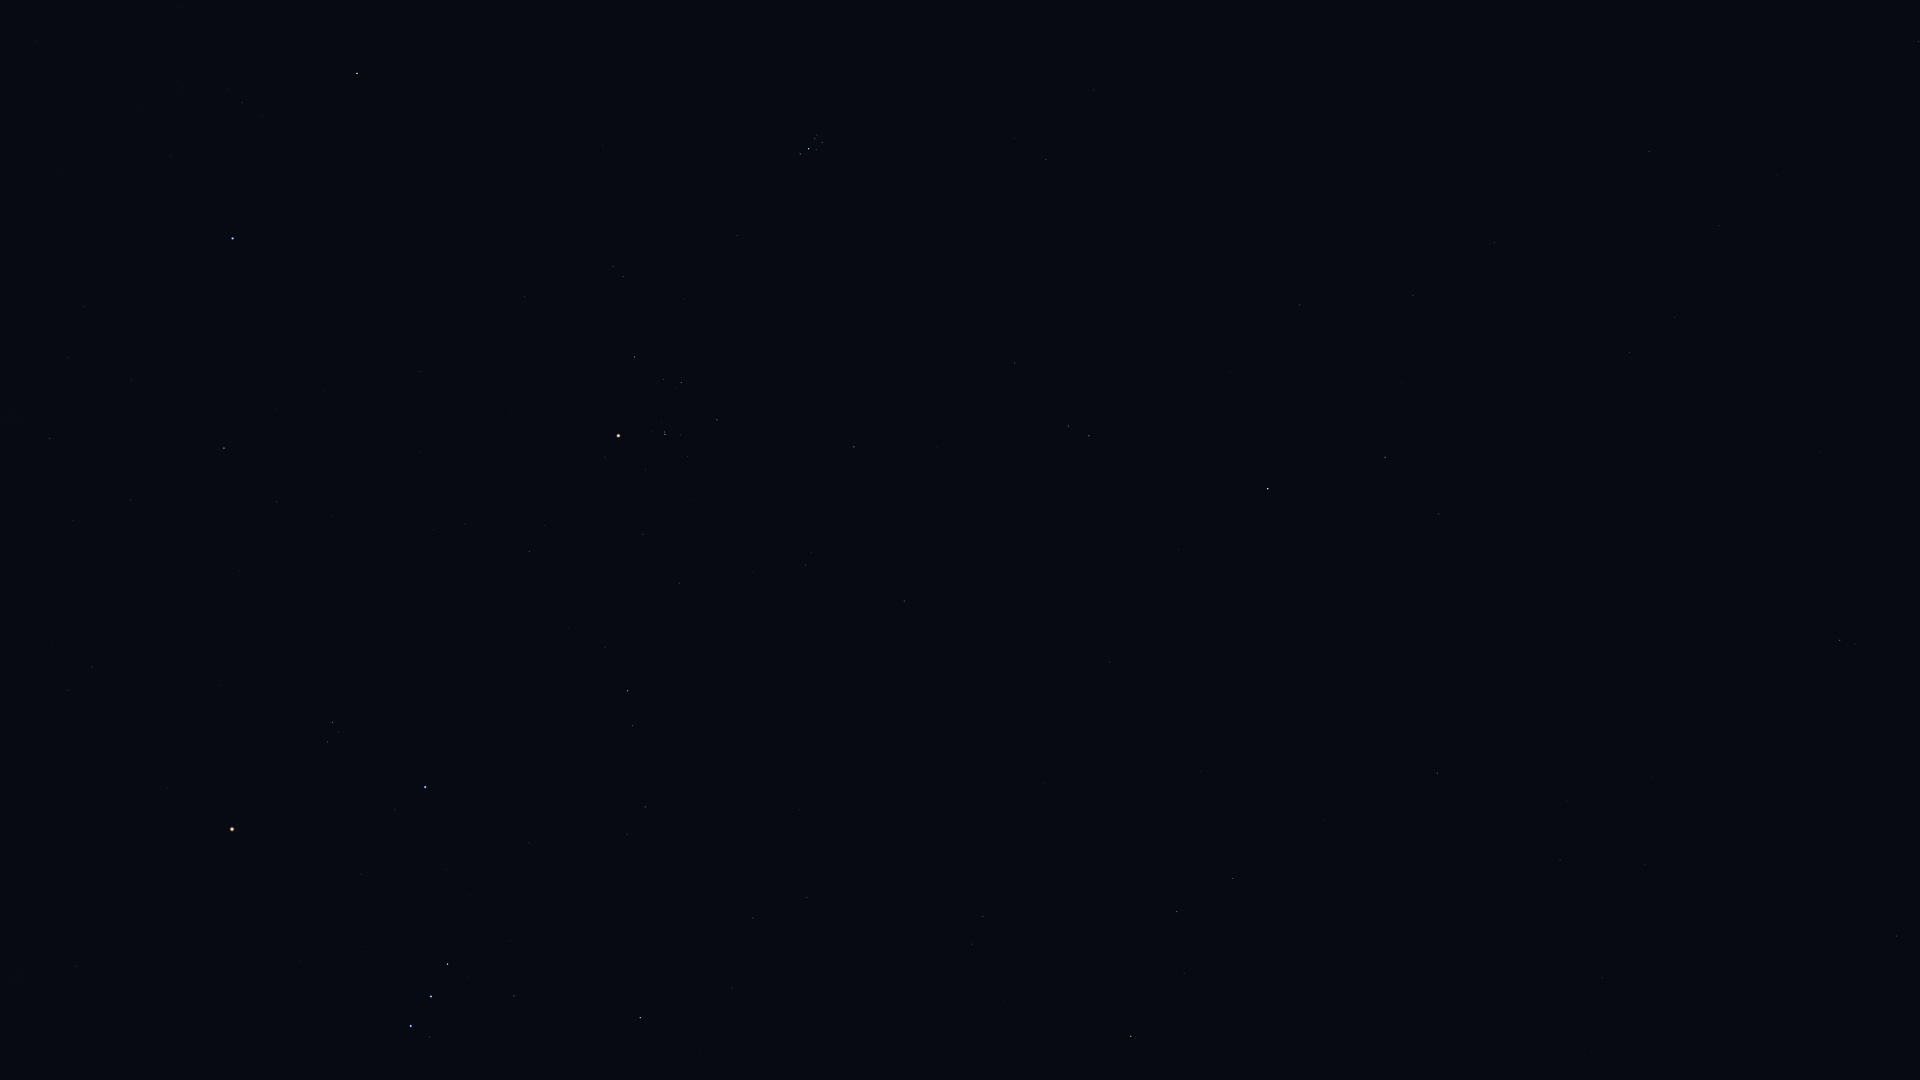

Values plotted in this chart, from the file beside it:
Star_ID, Name, X, Y
4906, HIP 4906, 1919, 41
5737, Revati, 1857, 86
7007, HIP 7007, 1777, 175
7884, HIP 7884, 1719, 226
8198, Torcular, 1649, 151
8645, Baten Kaitos, 1840, 640
8833, HIP 8833, 1675, 317
9487, Alrescha, 1630, 352
10826, Mira, 1592, 536
12093, HIP 12093, 1402, 383
12706, Kaffaljidhma, 1385, 457
12843, HIP 12843, 1602, 978
15474, Angetenar, 1592, 1052
13701, Azha, 1437, 773
14135, Menkar, 1268, 489
13993, Ayeyarwady, 1537, 1068
14838, Botein, 1046, 160
15197, Zibal, 1324, 820
15900, HIP 15900, 1089, 436
16537, Ran, 1233, 878
17378, Rana, 1177, 911
17489, Celaeno, 821, 138
17499, Electra, 822, 142
17531, Taygeta, 817, 135
17573, Maia, 815, 139
17579, Asterope, 812, 135
17608, Merope, 816, 150
17702, Alcyone, 809, 149
17851, Pleione, 799, 152
18543, Zaurak, 1131, 1036
18724, HIP 18724, 854, 447
19587, Beid, 983, 916
19849, Keid, 972, 944
20205, Prima Hyadum, 717, 420
20455, Secunda Hyadum, 681, 382
20648, HIP 20648, 664, 379
20889, Ain, 634, 357
20894, Chamukuy, 665, 434
21109, Hoggar, 757, 702
21421, Aldebaran, 619, 436
21444, HIP 21444, 807, 897
21881, HIP 21881, 525, 296
22109, HIP 22109, 753, 918
22449, Tabit, 628, 691
22701, HIP 22701, 732, 988
22730, HIP 22730, 650, 803
23015, Hassaleh, 357, 73
23875, Cursa, 640, 1018
25336, Bellatrix, 425, 787
25428, Elnath, 233, 238
25930, Mintaka, 448, 964
26207, Meissa, 333, 722
26311, Alnilam, 431, 996
26451, Tianguan, 224, 448
26727, Alnitak, 411, 1026
27913, HIP 27913, 131, 500
27989, Betelgeuse, 232, 829
28614, HIP 28614, 167, 788
28716, HIP 28716, 73, 520
28734, HIP 28734, 50, 438
... 4 more rows
